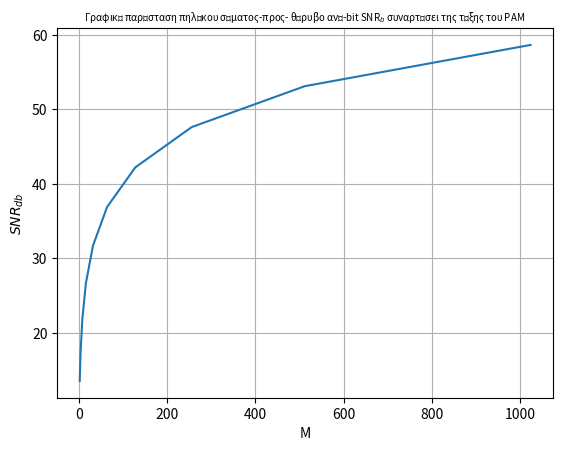

This chart was generated by the following Python code:
import numpy as np
import matplotlib.pyplot as plt
from scipy.special import erfcinv


# Υπολογίζω το SNRdb χρησιμοποιώντας την erfcinv της βιβλιοθήκης 
def SNRdb(M,Pb):
    a=np.sqrt(2)*erfcinv(Pb*M*np.log2(M)/(M-1))
    SNR=np.power(a,2)*(np.power(M,2)-1)/6/np.log2(M)
    return 10*np.log10(SNR)

# Το τελευταίο ψηφίο του ΑΜ
last_digit=9;

# Πιθανότητα σφάλματος Pb
P=1/np.power(10,(last_digit+2))
print('Pb=',P)

# Υπολογίζω τις δυνάμεις του 2^m και τις αποθηκεύω στη μεταβλητή M
M = [np.power(2,i) for i in range(1, 10+1)]
print('M=',M,'\n');

# Καλώ τη συνάρτηση για τον υπολογισμό του SNRdb για τις διάφορες τιμές Μ και P, και τις 
# αποθηκεύω στη λίστα SNr 
SNr=[SNRdb(x,P) for x in M ]

# Γραφικές των αποτελεσμάτων
plt.plot(M, SNr,linestyle = 'solid')  
plt.title(" Γραφική παράσταση πηλίκου σήματος-προς- θόρυβο ανά-bit SNR$_b$ συναρτήσει της τάξης του PAM  ",fontsize=7)
plt.ylabel("$SNR_{db}$") 
plt.xlabel("M")
plt.grid()

plt.savefig('snr.png', dpi='figure')
plt.show()
